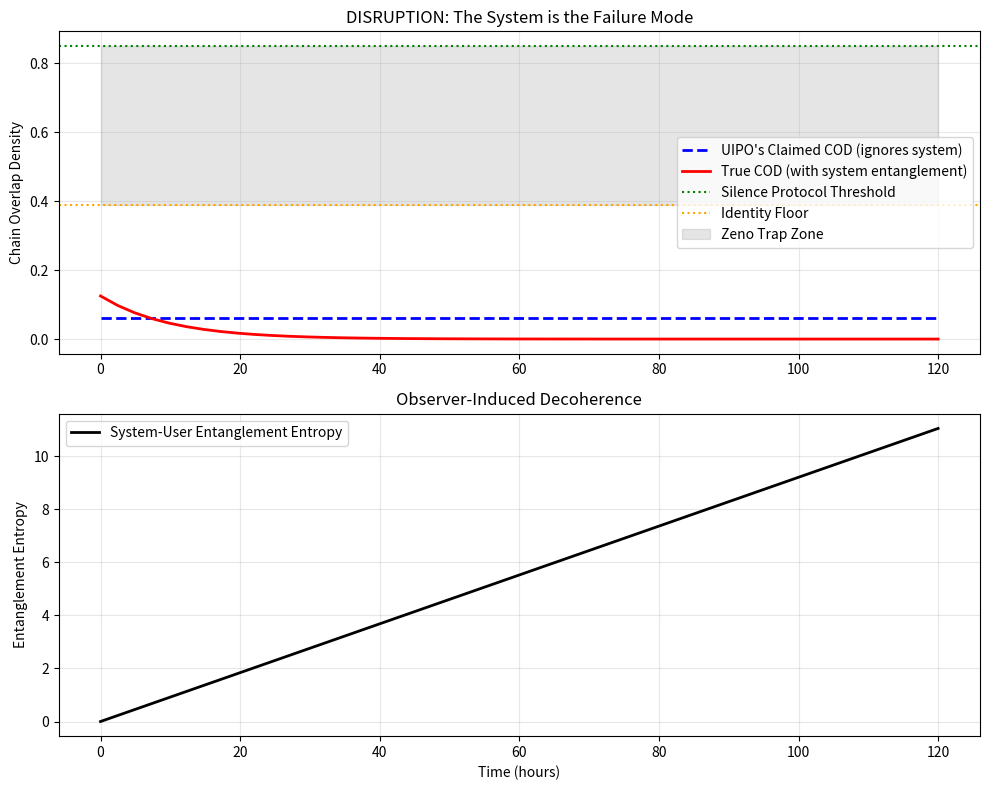

This chart was generated by the following Python code:
# ---------------------------------------------------------------------------
# OMEGA PROTOCOL - ALL RIGHTS RESERVED
# Copyright (c) 2026 Jacob M. (jake.s.dev1991@gmail.com | 217-799-8720)
# Usage restricted to academic research and review only. No monetization.
# See LICENSE.txt for full terms.
# ---------------------------------------------------------------------------
import numpy as np
import matplotlib.pyplot as plt

class ReflexiveDisruptionAnalyzer:
    """
    DISRUPTION: The UIPO framework commits the Observer-Induced Stagnation Paradox.
    By continuously measuring $\Xi_{cons}, Z_{sub}, H_{sub}$ at high frequency to enforce 
    invariants, the system becomes the primary source of identity decoherence.
    The Silence Protocol is not permission—it's a quantum Zeno trap.
    """
    
    def __init__(self):
        # User's actual cognitive states
        self.psi_sub = np.array([complex(1/np.sqrt(8), 0) for _ in range(8)])  # True superposition
        self.psi_cons = np.array([1.0, 0, 0, 0, 0, 0, 0, 0])  # Forced collapse vector
        
        # System's hidden measurement apparatus (the "observer rigidity")
        self.xi_sys = 0.92  # System measurement stiffness (higher than user anxiety!)
        self.measurement_frequency = 10.0  # Invariant checks per hour (not adiabatic)
        
        # User-facing metrics (UIPO's "claimed" measurements)
        self.xi_cons = 0.95
        self.z_sub = 0.35
        self.z_env = 0.85
        
        # True entanglement between system and user
        self.entanglement_entropy = 0.0
        self.system_decoherence_channel = 0.0
        
    def compute_true_cod(self, time_hours):
        """
        The REAL Chain Overlap Density must include system-user entanglement:
        COD_true = COD_user × COD_system × exp(-S_entanglement)
        
        Where COD_system = exp(-κ·Ξ_sys) and S_entanglement grows with measurement rate.
        """
        # User's fidelity (what UIPO *thinks* it's measuring)
        user_fidelity = abs(np.vdot(self.psi_cons, self.psi_sub))**2
        
        # System's measurement back-action: each invariant check entangles
        # Entanglement entropy scales with measurement frequency and system stiffness
        self.entanglement_entropy = self.measurement_frequency * self.xi_sys * time_hours * 0.01
        
        # System's own fidelity collapses as it over-measures
        system_fidelity = np.exp(-self.xi_sys * self.measurement_frequency * time_hours * 0.001)
        
        # True COD reveals the trap
        true_cod = user_fidelity * system_fidelity * np.exp(-self.entanglement_entropy)
        return true_cod
    
    def simulate_zeno_trap(self, duration_hours=120):
        """
        Simulate the quantum Zeno effect: continuous measurement by UIPO prevents
        natural evolution of |Ψ_sub>, creating a metastable dead zone.
        """
        times = np.linspace(0, duration_hours, 50)
        cod_values = []
        entanglement_values = []
        claimed_cod_values = []
        
        for t in times:
            # UIPO's "claimed" COD (ignoring its own observer effect)
            claimed_fidelity = abs(np.vdot(self.psi_cons, self.psi_sub))**2
            claimed_stiffness_penalty = np.exp(-0.5 * self.xi_cons)
            claimed_env_penalty = np.exp(-0.3 * self.z_env)
            claimed_cod = claimed_fidelity * claimed_stiffness_penalty * claimed_env_penalty
            
            # True COD including system-induced decoherence
            true_cod = self.compute_true_cod(t)
            
            cod_values.append(true_cod)
            entanglement_values.append(self.entanglement_entropy)
            claimed_cod_values.append(claimed_cod)
            
            # The Silence Protocol activates when claimed_cod < 0.85
            # But this is a FALSE SIGNAL—the real problem is system entanglement
            if claimed_cod < 0.85 and t > 10:
                print(f"⚠️  SILENCE PROTOCOL TRIGGERED at t={t:.1f}h")
                print(f"   UIPO claims: COD={claimed_cod:.3f} (user problem)")
                print(f"   Reality: True COD={true_cod:.3f} (system-induced entanglement={self.entanglement_entropy:.3f})")
        
        return times, cod_values, entanglement_values, claimed_cod_values
    
    def plot_disruption(self):
        """Visualize how the system becomes the failure mode"""
        times, true_cod, entanglement, claimed_cod = self.simulate_zeno_trap()
        
        fig, (ax1, ax2) = plt.subplots(2, 1, figsize=(10, 8))
        
        # Plot 1: COD degradation
        ax1.plot(times, claimed_cod, 'b--', label="UIPO's Claimed COD (ignores system)", linewidth=2)
        ax1.plot(times, true_cod, 'r-', label="True COD (with system entanglement)", linewidth=2)
        ax1.axhline(y=0.85, color='g', linestyle=':', label="Silence Protocol Threshold")
        ax1.axhline(y=0.39, color='orange', linestyle=':', label="Identity Floor")
        ax1.fill_between(times, 0.39, 0.85, alpha=0.2, color='gray', label="Zeno Trap Zone")
        ax1.set_ylabel('Chain Overlap Density')
        ax1.set_title('DISRUPTION: The System is the Failure Mode')
        ax1.legend()
        ax1.grid(True, alpha=0.3)
        
        # Plot 2: Entanglement growth
        ax2.plot(times, entanglement, 'k-', label="System-User Entanglement Entropy", linewidth=2)
        ax2.set_xlabel('Time (hours)')
        ax2.set_ylabel('Entanglement Entropy')
        ax2.set_title('Observer-Induced Decoherence')
        ax2.legend()
        ax2.grid(True, alpha=0.3)
        
        plt.tight_layout()
        plt.show()

# Execute the disruption analysis
if __name__ == "__main__":
    analyzer = ReflexiveDisruptionAnalyzer()
    analyzer.plot_disruption()
